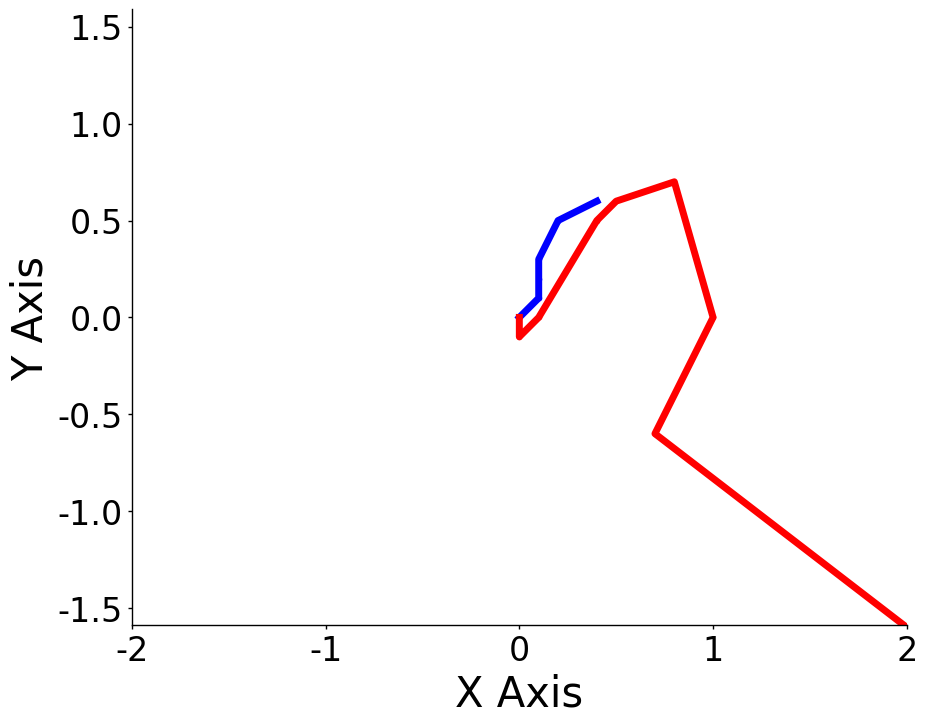

Here is the Python script that generated this plot:
#!/usr/bin/env python
#Standard libraries
import matplotlib.path as mpath
import matplotlib.patches as mpatches
import matplotlib.pyplot as plt
from mpl_toolkits.axes_grid1 import host_subplot

def format_plotting():
    plt.rcParams['figure.figsize'] = (10, 8)
    plt.rcParams['font.size'] = 30
    plt.rcParams['font.family'] = 'Times New Roman'
    plt.rcParams['axes.labelsize'] = plt.rcParams['font.size']
    plt.rcParams['axes.titlesize'] = 1.2*plt.rcParams['font.size']
    plt.rcParams['legend.fontsize'] = 0.7 * plt.rcParams['font.size']
    plt.rcParams['xtick.labelsize'] = 0.8*plt.rcParams['font.size']
    plt.rcParams['ytick.labelsize'] = 0.8*plt.rcParams['font.size']
    plt.rcParams['savefig.dpi'] = 1000
    plt.rcParams['savefig.format'] = 'eps'
    plt.rcParams['xtick.major.size'] = 3
    plt.rcParams['xtick.minor.size'] = 3
    plt.rcParams['xtick.major.width'] = 1
    plt.rcParams['xtick.minor.width'] = 1
    plt.rcParams['ytick.major.size'] = 3
    plt.rcParams['ytick.minor.size'] = 3
    plt.rcParams['ytick.major.width'] = 1
    plt.rcParams['ytick.minor.width'] = 1
    plt.rcParams['legend.frameon'] = False
    plt.rcParams['legend.loc'] = 'lower left'
    plt.rcParams['axes.linewidth'] = 1
    plt.rcParams['axes.grid'] = True    
    plt.rcParams['lines.linewidth'] = 5

    plt.gca().spines['right'].set_color('none')
    plt.gca().spines['top'].set_color('none')
    plt.gca().xaxis.set_ticks_position('bottom')
    plt.gca().yaxis.set_ticks_position('left')   

def plot(input_path, real_route):
    """Drawing on a figure the desired and real paths."""
    x1, y1 = input_path[:,0], input_path[:,1]
    x2, y2 = real_route[:,0], real_route[:,1]
    #Draws the figure
    format_plotting()
    ax = plt.subplot(111)
    #Plotting of the 2 lines, with 'point' markers and blue and red colours
    line1, = ax.plot(x1, y1, 'b.-')
    line2, = ax.plot(x2, y2, 'r.-')    
    ax.grid()
    ax.axis('equal')
    ax.set_xlim([-2, 2])
    ax.set_ylim([-2, 2])
    ax.set_xlabel('X Axis')    
    ax.set_ylabel('Y Axis')
    plt.show()


if __name__ == "__main__":
    import numpy as np
    test_path = np.array(
          [[ 0.0,  0.0],
           [ 0.1,  0.1],
           [ 0.1,  0.2],
           [ 0.1,  0.3],
           [ 0.2,  0.5],
           [ 0.4,  0.6]])
    test_route = np.array(
          [[ 0.0,  0.0],
           [ 0.0,  -0.1],
           [ 0.1,  0.0],
           [ 0.4,  0.5],
           [ 0.5,  0.6],
           [ 0.8,  0.7],
           [ 1.0,  0.0],
           [ 0.7,  -0.6],
           [ 2.0,  -1.6]])
    plot(test_path, test_route)
    
#ellipse with center in (0,0), width
ellipse = np.array([
       [ 0.00, -1.00],
       [ 0.27, -1.00],
       [ 0.52, -0.89],
       [ 0.71, -0.71],
       [ 0.89, -0.52],
       [ 1.00, -0.27],
       [ 1.00,  0.00],
       [ 1.00,  0.27],
       [ 0.89,  0.52],
       [ 0.71,  0.71],
       [ 0.52,  0.89],
       [ 0.27,  1.00],
       [ 0.00,  1.00],
       [-0.27,  1.00],
       [-0.52,  0.89],
       [-0.71,  0.71],
       [-0.89,  0.52],
       [-1.00,  0.27],
       [-1.00,  0.00],
       [-1.00, -0.27],
       [-0.89, -0.52],
       [-0.71, -0.71],
       [-0.52, -0.89],
       [-0.27, -1.00],
       [ 0.00, -1.00],
       [ 0.00, -1.00]])


